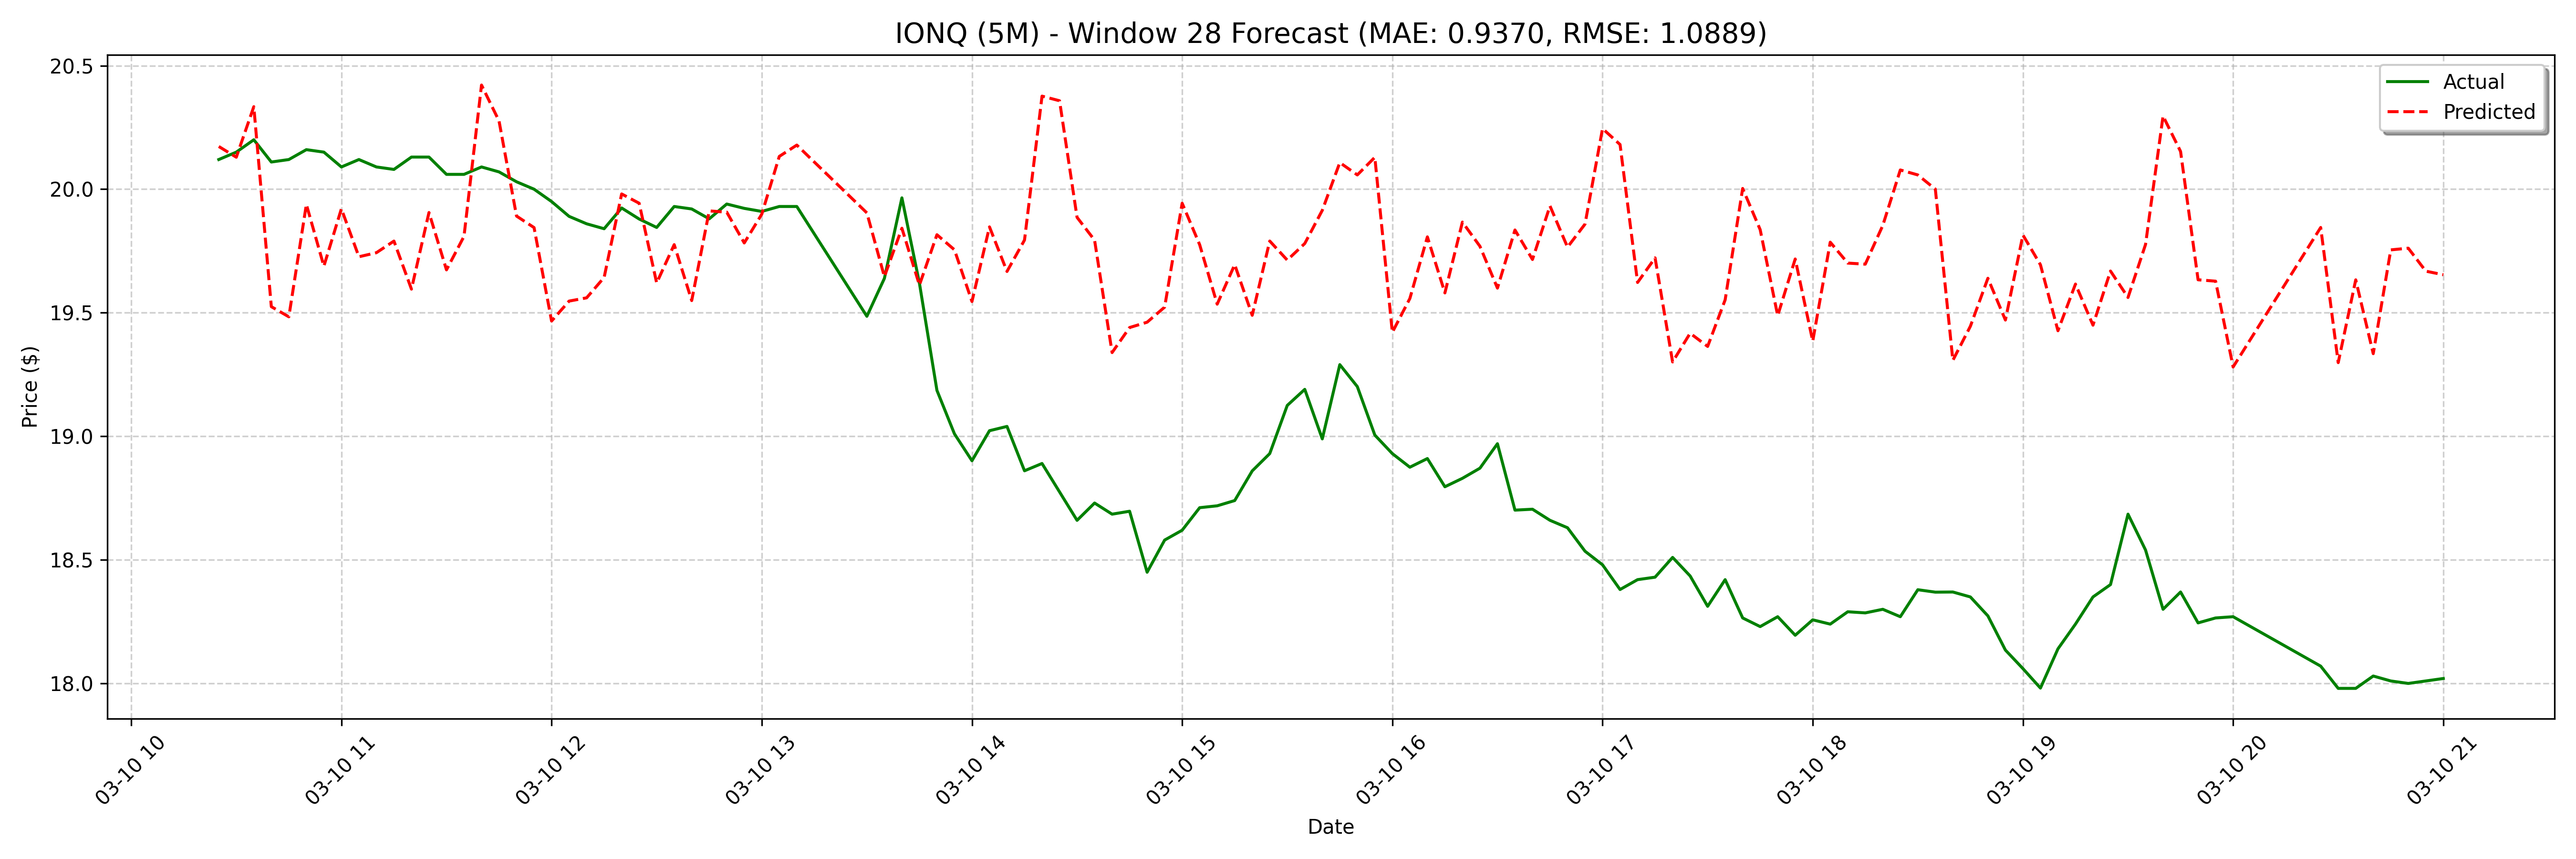

Source data for this figure (header and first rows):
date, actual, forecast
2025-03-10 10:25:00, 20.12, 20.17
2025-03-10 10:30:00, 20.15, 20.13
2025-03-10 10:35:00, 20.2, 20.33
2025-03-10 10:40:00, 20.11, 19.52
2025-03-10 10:45:00, 20.12, 19.48
2025-03-10 10:50:00, 20.16, 19.94
2025-03-10 10:55:00, 20.15, 19.69
2025-03-10 11:00:00, 20.09, 19.92
2025-03-10 11:05:00, 20.12, 19.73
2025-03-10 11:10:00, 20.09, 19.74
2025-03-10 11:15:00, 20.08, 19.79
2025-03-10 11:20:00, 20.13, 19.6
2025-03-10 11:25:00, 20.13, 19.91
2025-03-10 11:30:00, 20.06, 19.67
2025-03-10 11:35:00, 20.06, 19.81
2025-03-10 11:40:00, 20.09, 20.42
2025-03-10 11:45:00, 20.07, 20.28
2025-03-10 11:50:00, 20.03, 19.89
2025-03-10 11:55:00, 20.0, 19.84
2025-03-10 12:00:00, 19.95, 19.47
2025-03-10 12:05:00, 19.89, 19.55
2025-03-10 12:10:00, 19.86, 19.56
2025-03-10 12:15:00, 19.84, 19.64
2025-03-10 12:20:00, 19.92, 19.98
2025-03-10 12:25:00, 19.88, 19.94
2025-03-10 12:30:00, 19.85, 19.62
2025-03-10 12:35:00, 19.93, 19.78
2025-03-10 12:40:00, 19.92, 19.55
2025-03-10 12:45:00, 19.88, 19.91
2025-03-10 12:50:00, 19.94, 19.91
2025-03-10 12:55:00, 19.92, 19.78
2025-03-10 13:00:00, 19.91, 19.9
2025-03-10 13:05:00, 19.93, 20.13
2025-03-10 13:10:00, 19.93, 20.18
2025-03-10 13:30:00, 19.49, 20.19
2025-03-10 13:35:00, 19.64, 19.41
2025-03-10 13:40:00, 19.97, 19.51
2025-03-10 13:45:00, 19.62, 19.9
2025-03-10 13:50:00, 19.19, 19.65
2025-03-10 13:55:00, 19.01, 19.84
2025-03-10 14:00:00, 18.9, 19.61
2025-03-10 14:05:00, 19.02, 19.82
2025-03-10 14:10:00, 19.04, 19.75
2025-03-10 14:15:00, 18.86, 19.55
2025-03-10 14:20:00, 18.89, 19.85
2025-03-10 14:25:00, 18.77, 19.67
2025-03-10 14:30:00, 18.66, 19.79
2025-03-10 14:35:00, 18.73, 20.38
2025-03-10 14:40:00, 18.68, 20.36
2025-03-10 14:45:00, 18.7, 19.89
2025-03-10 14:50:00, 18.45, 19.79
2025-03-10 14:55:00, 18.58, 19.34
2025-03-10 15:00:00, 18.62, 19.44
2025-03-10 15:05:00, 18.71, 19.46
2025-03-10 15:10:00, 18.72, 19.52
2025-03-10 15:15:00, 18.74, 19.94
2025-03-10 15:20:00, 18.86, 19.78
2025-03-10 15:25:00, 18.93, 19.53
2025-03-10 15:30:00, 19.12, 19.69
2025-03-10 15:35:00, 19.19, 19.49
... 68 more rows
